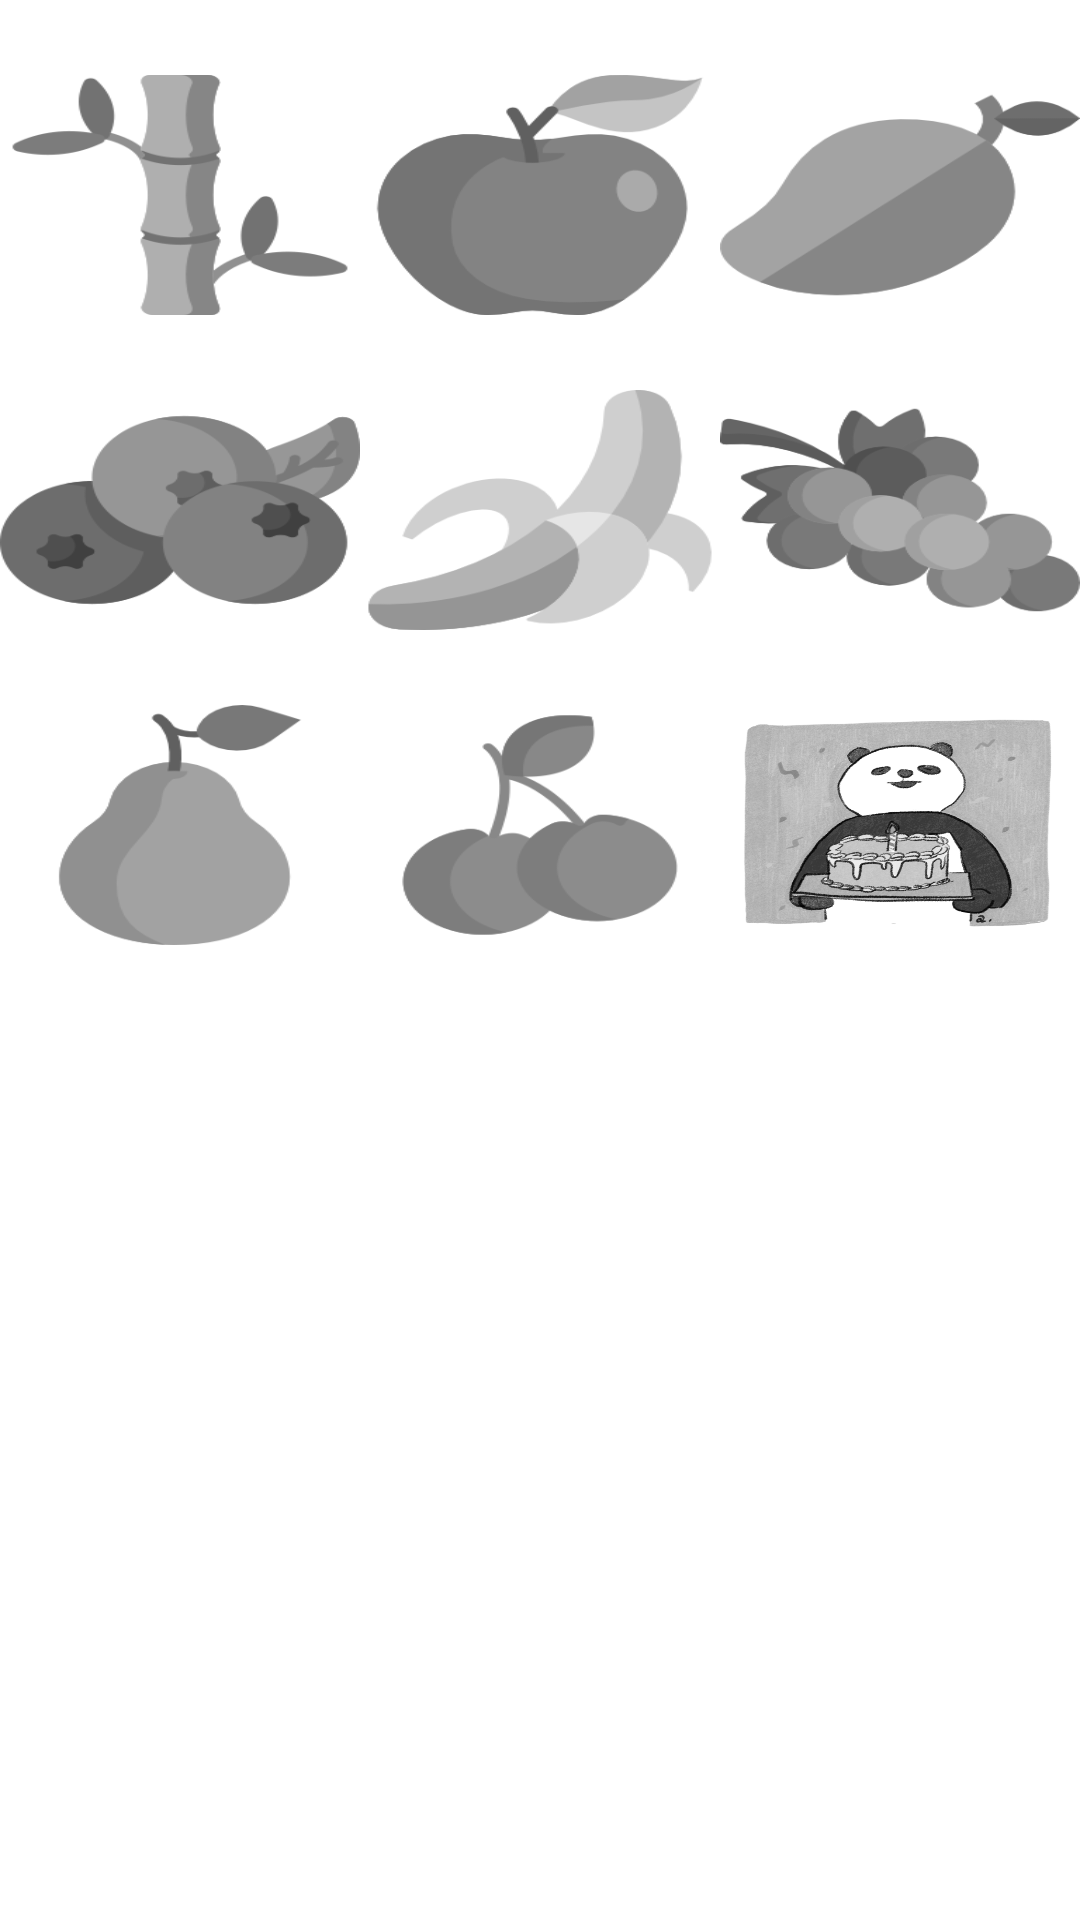

Here is an Android app screen rendered from its layout file. Give the layout XML and the strings, colors and styles it references.
<!-- AndroidManifest.xml: application theme Theme.UpdateMobileTeamProject -->
<!-- res/layout/achievement.xml -->
<?xml version="1.0" encoding="utf-8"?>
<LinearLayout xmlns:android="http://schemas.android.com/apk/res/android"
    android:layout_width="match_parent"
    android:layout_height="match_parent">

    <FrameLayout
        android:layout_width="match_parent"
        android:layout_height="match_parent"
        android:layout_weight="100">

    <GridLayout
        android:id="@+id/gridView1"
        android:layout_width="match_parent"
        android:layout_height="match_parent"
        android:orientation="horizontal"
        android:columnCount="3"
        android:rowCount="3">

        <ImageView
            android:src="@drawable/game_achievement1"
            android:id="@+id/achievement1"
            android:scaleType = "fitXY"
            android:layout_width="0dp"
            android:layout_height="80dp"
            android:layout_columnWeight="1"
            android:layout_gravity="fill_horizontal"
            android:gravity="center"
            android:layout_marginTop="25dp">
        </ImageView>

        <ImageView
            android:src="@drawable/game_achievement2"
            android:id="@+id/achievement2"
            android:scaleType = "fitXY"
            android:layout_width="0dp"
            android:layout_height="80dp"
            android:layout_columnWeight="1"
            android:layout_gravity="fill_horizontal"
            android:gravity="center"
            android:layout_marginTop="25dp">
        </ImageView>


        <ImageView
            android:src="@drawable/game_achievement3"
            android:id="@+id/achievement3"
            android:scaleType = "fitXY"
            android:layout_width="0dp"
            android:layout_height="80dp"
            android:layout_columnWeight="1"
            android:layout_gravity="fill_horizontal"
            android:gravity="center"
            android:layout_marginTop="25dp">
        </ImageView>

        <ImageView
            android:src="@drawable/game_achievement4"
            android:id="@+id/achievement4"
            android:scaleType = "fitXY"
            android:layout_width="0dp"
            android:layout_height="80dp"
            android:layout_columnWeight="1"
            android:layout_gravity="fill_horizontal"
            android:gravity="center"
            android:layout_marginTop="25dp"
            >
        </ImageView>

        <ImageView
            android:src="@drawable/game_achievement5"
            android:id="@+id/achievement5"
            android:scaleType = "fitXY"
            android:layout_width="0dp"
            android:layout_height="80dp"
            android:layout_columnWeight="1"
            android:layout_gravity="fill_horizontal"
            android:gravity="center"
            android:layout_marginTop="25dp">
        </ImageView>

        <ImageView
            android:src="@drawable/game_achievement6"
            android:id="@+id/achievement6"
            android:scaleType = "fitXY"
            android:layout_width="0dp"
            android:layout_height="80dp"
            android:layout_columnWeight="1"
            android:layout_gravity="fill_horizontal"
            android:gravity="center"
            android:layout_marginTop="25dp">
        </ImageView>

        <ImageView
            android:src="@drawable/game_achievement7"
            android:id="@+id/achievement7"
            android:scaleType = "fitXY"
            android:layout_width="0dp"
            android:layout_height="80dp"
            android:layout_columnWeight="1"
            android:layout_gravity="fill_horizontal"
            android:gravity="center"
            android:layout_marginTop="25dp">
        </ImageView>

        <ImageView
            android:src="@drawable/game_achievement8"
            android:id="@+id/achievement8"
            android:scaleType = "fitXY"
            android:layout_width="0dp"
            android:layout_height="80dp"
            android:layout_columnWeight="1"
            android:layout_gravity="fill_horizontal"
            android:gravity="center"
            android:layout_marginTop="25dp">
        </ImageView>

        <ImageView
            android:src="@drawable/game_achievement9"
            android:id="@+id/achievement9"
            android:scaleType = "fitXY"
            android:layout_width="0dp"
            android:layout_height="80dp"
            android:layout_columnWeight="1"
            android:layout_gravity="fill_horizontal"
            android:gravity="center"
            android:layout_marginTop="25dp">
        </ImageView>

    </GridLayout>
    </FrameLayout>




</LinearLayout>
<!-- resources referenced by this layout -->
<resources>
  <!-- drawable game_achievement1: png bitmap (drawable, 14799 bytes) -->
  <!-- drawable game_achievement2: png bitmap (drawable, 12520 bytes) -->
  <!-- drawable game_achievement3: png bitmap (drawable, 9578 bytes) -->
  <!-- drawable game_achievement4: png bitmap (drawable, 14999 bytes) -->
  <!-- drawable game_achievement5: png bitmap (drawable, 14259 bytes) -->
  <!-- drawable game_achievement6: png bitmap (drawable, 16082 bytes) -->
  <!-- drawable game_achievement7: png bitmap (drawable, 10204 bytes) -->
  <!-- drawable game_achievement8: png bitmap (drawable, 11980 bytes) -->
  <!-- drawable game_achievement9: png bitmap (drawable, 309054 bytes) -->
  <style name="Theme.UpdateMobileTeamProject" parent="Theme.MaterialComponents.DayNight.DarkActionBar">
          
          <item name="colorPrimary">@color/purple_500</item>
          <item name="colorPrimaryVariant">@color/purple_700</item>
          <item name="colorOnPrimary">@color/white</item>
          
          <item name="colorSecondary">@color/teal_200</item>
          <item name="colorSecondaryVariant">@color/teal_700</item>
          <item name="colorOnSecondary">@color/black</item>
          
          <item name="android:statusBarColor">?attr/colorPrimaryVariant</item>
          
      </style>
  <color name="purple_500">#0F650F</color>
  <color name="purple_700">#000000</color>
  <color name="white">#FFFFFFFF</color>
  <color name="teal_200">#196A15</color>
  <color name="teal_700">#FF018786</color>
  <color name="black">#FF000000</color>
</resources>
